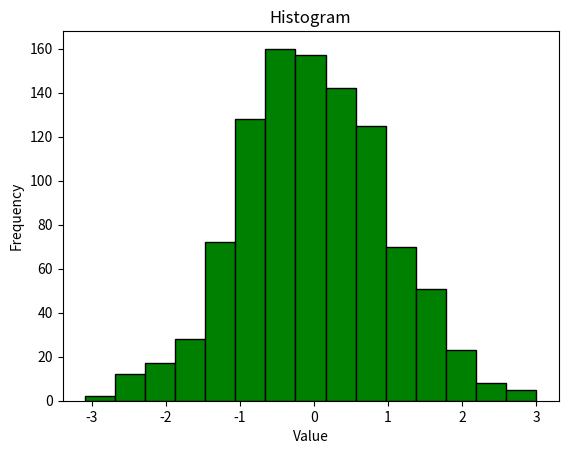

This figure's Python source:

# HISTOGRAM
# Problem Statement: Analyzing the frequency distribution of normally distributed data.
# Question: How is the data distributed across different bins?

import matplotlib.pyplot as plt
import numpy as np
import seaborn as sns
import pandas as pd
from mpl_toolkits.mplot3d import Axes3D  # Importing 3D plotting module

data = np.random.randn(1000)

plt.hist(data, bins=15, color='green', edgecolor='black')
plt.xlabel("Value")
plt.ylabel("Frequency")
plt.title("Histogram")
plt.show()